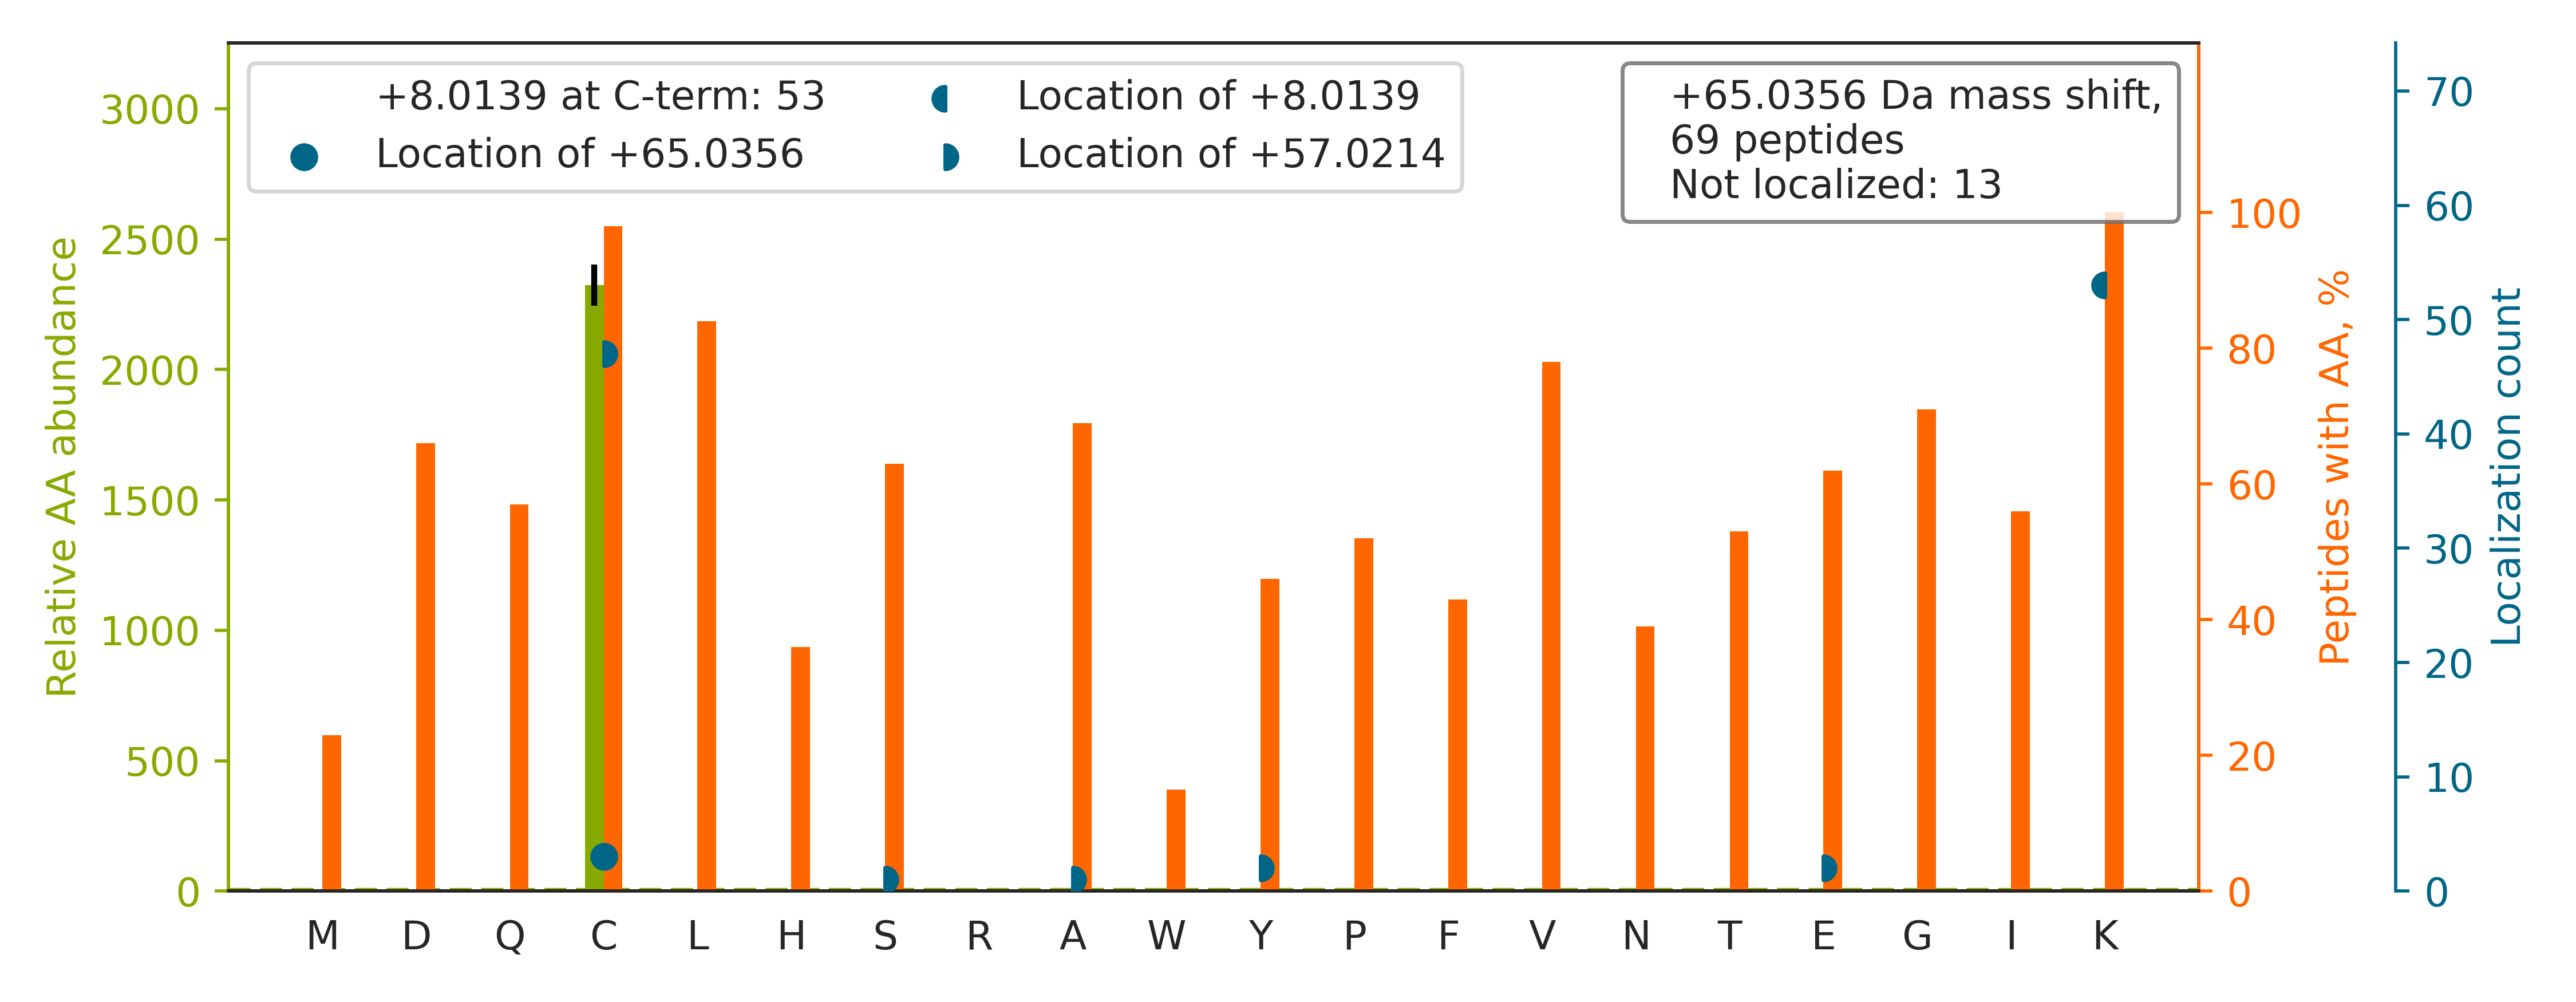

The data file committed next to this chart (first rows):
top isoform	localization score	spectrum
K.GPVTDVAYSHDGAFLAVCDA[+57]SK[+8].V	0.01316	QEXI22204.28267.28267.2
K.LMDLDVEQLGIPEQEYSC[+57]VVK[+8].M	0.2249	QEXI22204.46170.46170.2
R.LPVVIGGLLDVDC[+57]SEDVIK[+8].N	0.9346	QEXI22204.49158.49158.2
R.SGETEDTFIADLVVGLC[+57]TGQIK[+8].T	0.9268	QEXI22204.54924.54924.3
K.GPAVGIDLGTTY[+57]SCVGVFQHGK[+8].V	0.009914	QEXI22204.33079.33079.3
K.VFEHDSVELNC[+57]K[+8].M	0.9187	QEXI22204.10169.10169.2
K.EAHLPPGAMAAVGLSWEEC[+57]K[+8].Q	0.9106	QEXI22204.32928.32928.3
R.AGFVGGQFWSVYTPC[+57]DTQNK[+8].D	0.9347	QEXI22204.39253.39253.2
R.GFEVVYMTEPIDEYC[+57]VQQLK[+8].E	0.932	QEXI22204.44395.44395.2
K.HGLEVIYMIEPIDEYC[+57]VQQLK[+8].E	0.9176	QEXI22204.44940.44940.2
K.AIGAVPLIQGEYMIPCEK.V		QEXI22204.40747.40747.2
K.VIQNEFTVGEECELETMTGEK.V		QEXI22204.34764.34764.2
R.WNSPAEEGSSDC[+57]EVFSK[+8].N	0.942	QEXI22204.20154.20154.2
K.TGIEQGSDAGYLC[+57]ESQK[+8].F	0.926	QEXI22204.14816.14816.2
K.LVSLSAQNLVDC[+57]STEK[+8].Y	0.06578	QEXI22204.27080.27080.2
R.DYDLLVVGGGSGGLACAK.E		QEXI22204.37468.37468.2
K.VLSFTHPISFHSAETFESLLAC[+65]LK.M	0.01035	QEXI22204.45718.45718.4
R.LATDLLSLMPSLTSGEVAHCAK.S		QEXI22204.43610.43610.3
K.AAAIGIDLGTTYSC[+57]VGVFQHGK[+8].V	0.9393	QEXI22204.34731.34731.2
K.AYWQVHLDQVEVASGLTLC[+57]K[+8].E	0.9107	QEXI22204.38862.38862.3
K.VNQIGSVTESIQAC[+57]K[+8].L	0.02978	QEXI22204.19222.19222.2
K.SSEHINEGETAMLVC[+57]K[+8].S	0.8611	QEXI22204.13099.13099.3
K.FGANAILGVSLAVC[+57]K[+8].A	0.9292	QEXI22204.38408.38408.2
K.AAAPAPEEEMDEC[+57]EQALAAEPK[+8].A	0.9551	QEXI22204.26551.26551.2
R.YVEPIEDVPC[+57]GNIVGLVGVDQFLVK[+8].T	0.9423	QEXI22204.54927.54927.2
K.IAAYLQSDQFC[+57]K[+8].M	0.9112	QEXI22204.20126.20126.2
K.HLNEIDLFHC[+57]IDPNDSK[+8].H	0.9905	QEXI22204.28135.28135.2
K.GDLDLELVLLC[+57]K[+8].E	0.8911	QEXI22204.45099.45099.2
K.GHFFVEDQIYCE[+57]K[+8].H	0.01266	QEXI22204.21044.21044.2
K.ALTNLPHTDFTLC[+57]K[+8].C	0.9213	QEXI22204.24546.24546.2
K.ITVVGVGQVGMAC[+57]AISILGK[+8].S	0.9354	QEXI22204.48330.48330.2
R.DQELYFFHELSPGSCFFLPK.G		QEXI22204.50563.50563.3
R.NQLTSLPSAIC[+57]K[+8].L	0.0007211	QEXI22204.21437.21437.2
K.ITVVGVGAVGMAC[+57]AISILMK[+8].D	0.9249	QEXI22204.55658.55658.2
K.LHYGDLTDSTC[+57]LVK[+8].I	0.919	QEXI22204.21363.21363.2
K.LLEVIILQC[+57]K[+8].G	0.004985	QEXI22204.35301.35301.2
K.GETDEEYLWC[+57]IEQTLYFK[+8].D	0.9943	QEXI22204.51571.51571.2
R.DLLVQQASQC[+57]LSK[+8].L	0.966	QEXI22204.25215.25215.2
K.YTIGHAWTTDYGCSDSK.Q		QEXI22204.17224.17224.3
R.MSSFGDFVALSDVC[+57]DVPTAK[+8].I	0.9242	QEXI22204.43635.43635.2
R.AFAFVTFADDQIAQSLCGEDLIIK.G		QEXI22204.56439.56439.3
K.GYLGPEQLPDC[+57]LK[+8].G	0.9326	QEXI22204.28912.28912.2
K.ELEVLLMC[+65]NK.S	0.7644	QEXI22204.29818.29818.2
R.AGYLYALLYLNTEIGPGTVCESAIK.E		QEXI22204.53674.53674.3
R.LLPPLLQIVC[+57]K[+8].G	0.9183	QEXI22204.43305.43305.2
R.VLVVGAGGIGC[+57]ELLK[+8].N	0.9176	QEXI22204.35755.35755.2
R.VLVSPTNPPGATSSCQK.A		QEXI22204.13629.13629.2
K.DQVEYLVQQNVIPPFCNLLS[+57]VK[+8].D	0.894	QEXI22204.56045.56045.3
K.WVSSLAVHPAGDNVICGSYDSK.L		QEXI22204.26951.26951.3
R.QVMVVPVGPTCDEYAQK.V		QEXI22204.27293.27293.2
R.GALVTVGQLSC[+57]YDQAK[+8].Q	0.03268	QEXI22204.26586.26586.2
R.YVDIAIPC[+57]NNK[+8].G	0.6008	QEXI22204.20098.20098.2
R.AANILVGENLVC[+57]K[+8].V	0.9032	QEXI22204.25904.25904.2
R.LLGHWEEAAHDLALAC[+57]K[+8].L	0.9377	QEXI22204.27170.27170.4
K.GDLSTALEVAIDC[+57]YEK[+8].Y	0.01235	QEXI22204.43280.43280.2
R.APVAGTC[+57]YQAEWDDYVPK[+8].L	0.9937	QEXI22204.32263.32263.2
K.GEYQGVFHC[+57]AVETAK[+8].L	0.9908	QEXI22204.14401.14401.2
R.NDSFTTC[+57]IELGK[+8].S	0.907	QEXI22204.23873.23873.2
K.AQELSALLGC[+57]EVDADQVILSHSPMK[+8].L	0.9999	QEXI22204.43127.43127.3
R.YNFFTGC[+57]PK[+8].A	0.8788	QEXI22204.19126.19126.2
... 9 more rows
